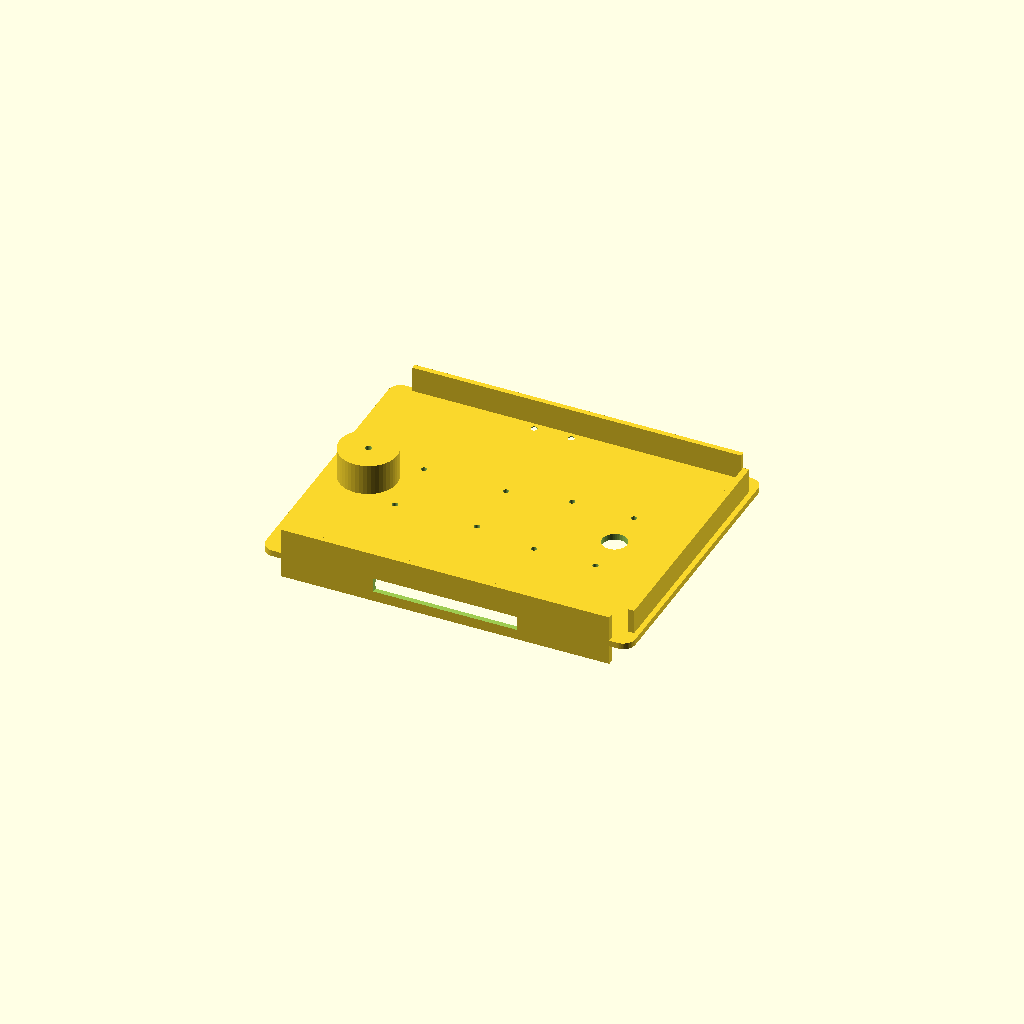
Cell 1 — every parameter at its default value.
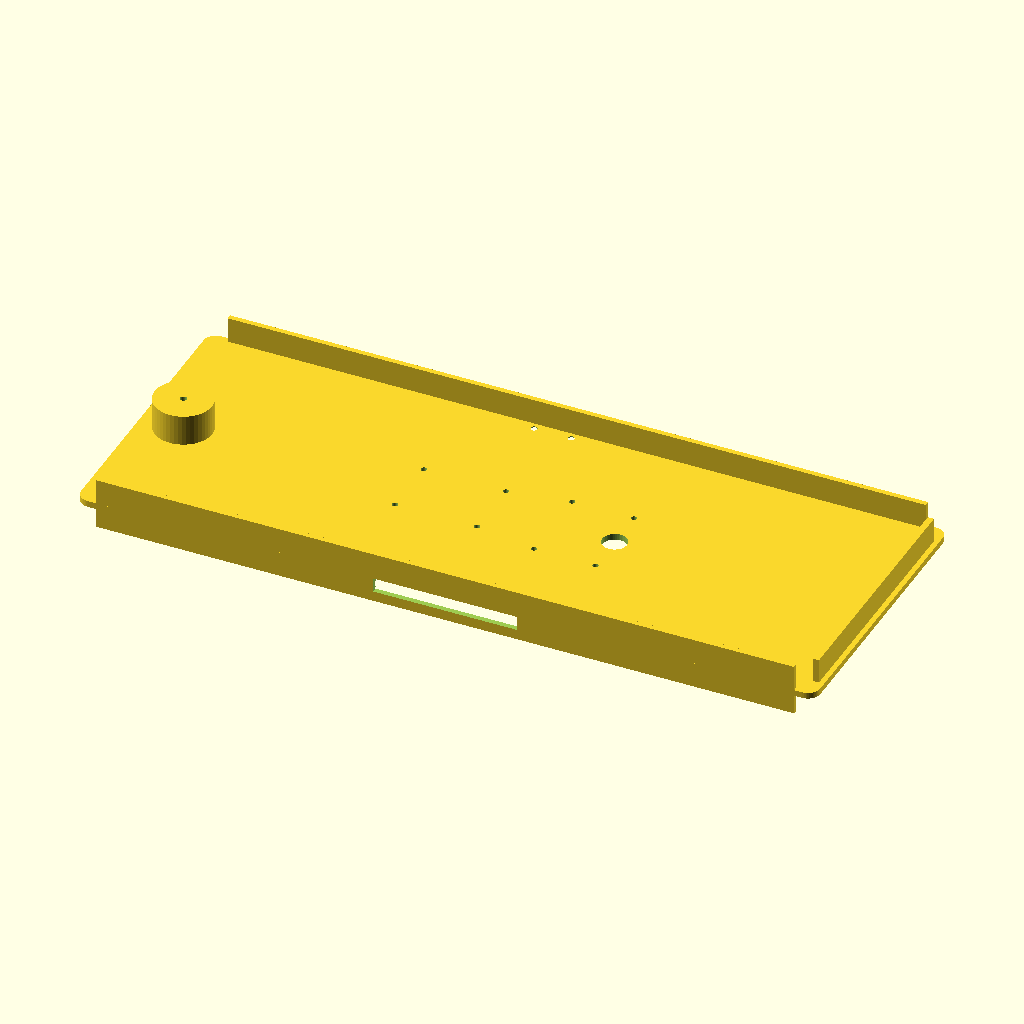
Cell 2: chassis_len = 360 (everything else at default).
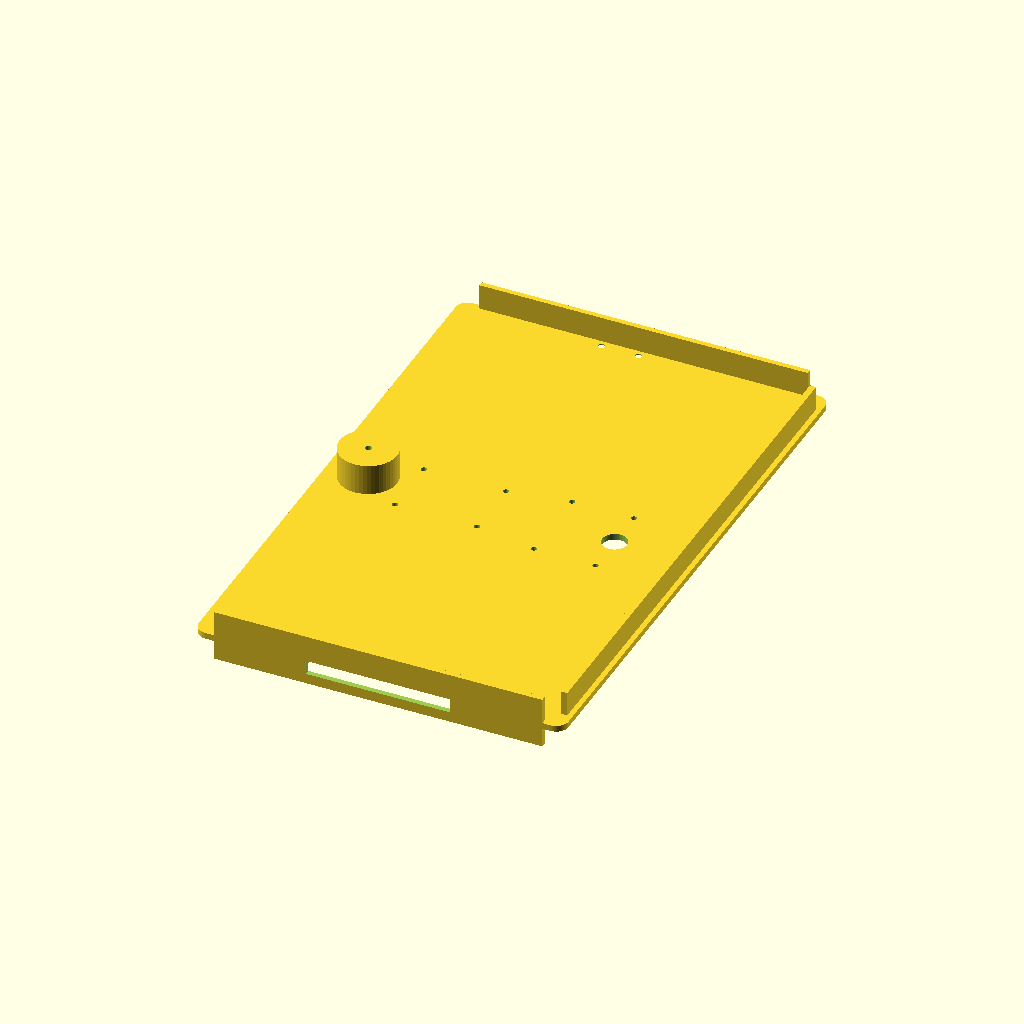
Cell 3: chassis_w = 280 (everything else at default).
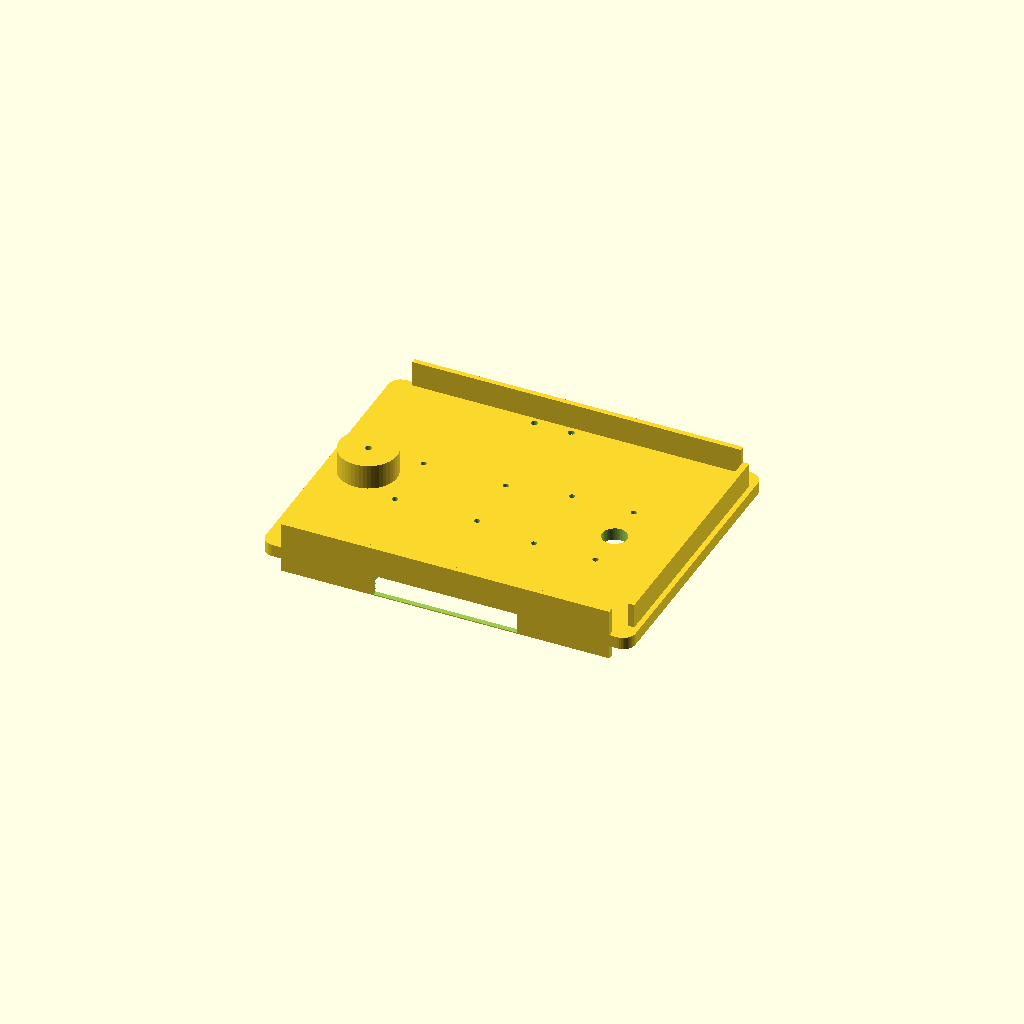
Cell 4 — chassis_t set to 6, the other parameters unchanged.
All cells are drawn from one camera (rotation 55°, 0°, 25°, orthographic, colour scheme Cornfield), so only the parameter changes between them.
OpenSCAD source file cad/chassis.scad:
// ESP AI Finder Robot — differential-drive base
// Units: millimeters. Open in OpenSCAD → F6 → Export STL.

$fn = 48;

chassis_len = 180;
chassis_w = 140;
chassis_t = 3;
wall = 2.5;
motor_gap = 58;       // distance between motor mounting faces
wheel_clearance = 12;
motor_mount_spacing = 18; // TT motor screw spacing (approx)
axle_h = 18;

module rounded_rect(l, w, t, r=6) {
  linear_extrude(t)
    offset(r=r) offset(delta=-r)
      square([l, w], center=true);
}

module motor_mount_holes() {
  for (x = [-motor_mount_spacing/2, motor_mount_spacing/2])
    translate([x, 0, -1]) cylinder(h=chassis_t+2, d=3.2);
}

difference() {
  union() {
    rounded_rect(chassis_len, chassis_w, chassis_t);
    // side walls
    translate([0, chassis_w/2 - wall/2, chassis_t])
      cube([chassis_len - 20, wall, 25], center=true);
    translate([0, -(chassis_w/2 - wall/2), chassis_t])
      cube([chassis_len - 20, wall, 25], center=true);
    // front bumper lip
    translate([chassis_len/2 - 4, 0, chassis_t + 6])
      cube([3, chassis_w - 20, 12], center=true);
  }

  // motor cutouts left/right
  for (side = [-1, 1]) {
    translate([0, side * (chassis_w/2 - 8), -1])
      cube([70, 20, chassis_t + 4], center=true);
    translate([-10, side * (chassis_w/2 - 6), 0])
      motor_mount_holes();
  }

  // battery strap slots
  for (x = [-40, 40])
    translate([x, 0, -1]) cube([8, 50, chassis_t + 2], center=true);

  // cable pass-through
  translate([50, 0, -1]) cylinder(h=chassis_t + 2, d=12);

  // ESP32 standoff holes (approx 25x50 footprint)
  for (p = [[-20, -15], [-20, 15], [20, -15], [20, 15]])
    translate([p[0] - 30, p[1], -1]) cylinder(h=chassis_t + 2, d=2.8);

  // driver board holes
  for (p = [[20, -20], [20, 20], [50, -20], [50, 20]])
    translate([p[0], p[1], -1]) cylinder(h=chassis_t + 2, d=2.8);
}

// caster pad at rear
translate([-chassis_len/2 + 20, 0, 0])
  difference() {
    cylinder(h=axle_h, d=28);
    translate([0, 0, -1]) cylinder(h=axle_h + 2, d=3.2);
  }
Parameter table extracted from the source (name, type, default, range or options):
chassis_len: number, default 180
chassis_w: number, default 140
chassis_t: number, default 3
wall: number, default 2.5
motor_gap: number, default 58
wheel_clearance: number, default 12
motor_mount_spacing: number, default 18
axle_h: number, default 18
